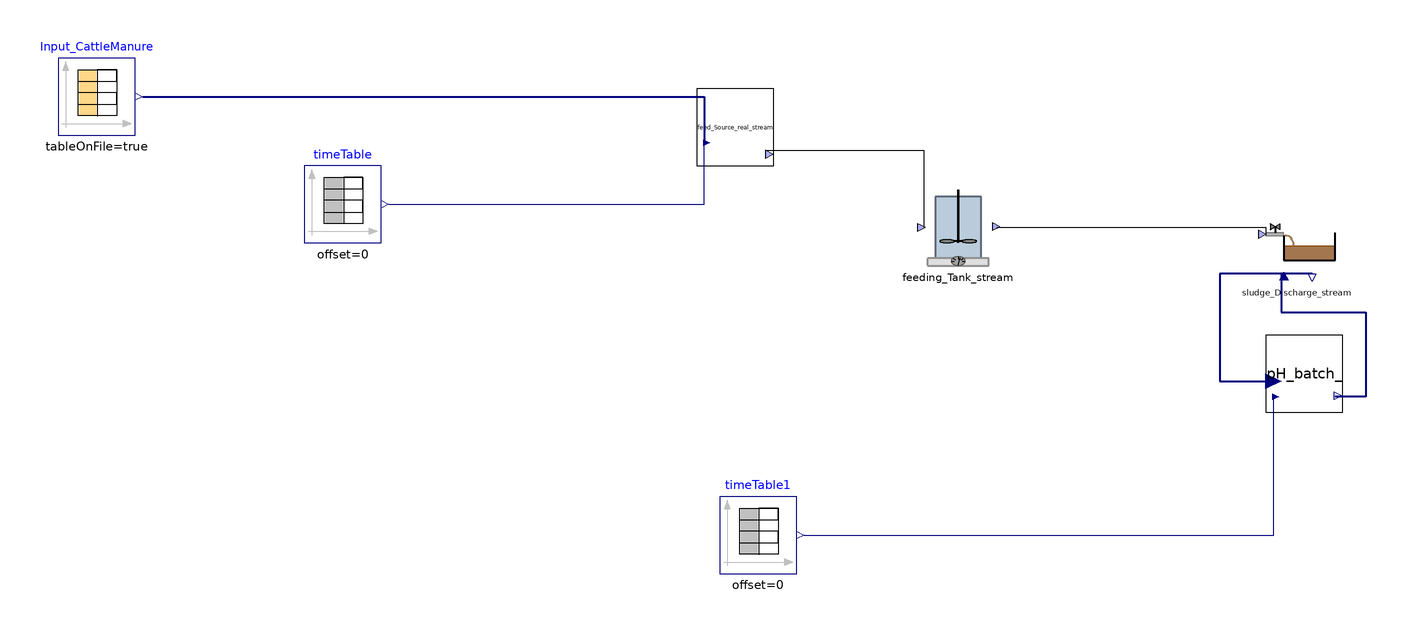

The component connection diagram of the Modelica model below, drawn from its own Placement and Line annotations.

model Test
    ADM1_P.BlockLibrary.Feeding_Tank_stream feeding_Tank_stream annotation(
      Placement(visible = true, transformation(origin = {2, 4}, extent = {{-10, -10}, {10, 10}}, rotation = 0)));
    BlockLibrary.Feed_Source_flores_stream feed_Source_real_stream annotation(
      Placement(visible = true, transformation(origin = {-56, 30}, extent = {{-10, -10}, {10, 10}}, rotation = 0)));
    Modelica.Blocks.Sources.CombiTimeTable Input_CattleManure(columns = integer({3, 4, 5, 6, 7, 8, 9, 10, 11, 12, 13, 14, 15, 16, 17, 18, 19, 20, 21, 22, 23}), extrapolation = Modelica.Blocks.Types.Extrapolation.NoExtrapolation, fileName = "C:/Users/lenovo/Desktop/KINGSTON/DOTTORATO/Modelica/Pilot_plant/Input_Flores_BSM2.txt", smoothness = Modelica.Blocks.Types.Smoothness.ConstantSegments, startTime = 0, table = [0, 0; 1, 1; 2, 4], tableName = "Input_Flores", tableOnFile = true, timeEvents = Modelica.Blocks.Types.TimeEvents.Always, timeScale = 86400, verboseExtrapolation = true, verboseRead = true) annotation(
      Placement(visible = true, transformation(origin = {-222, 38}, extent = {{-10, -10}, {10, 10}}, rotation = 0)));
    Modelica.Blocks.Sources.TimeTable timeTable(table = [0, 190; 732, 190], timeScale = 86400) annotation(
      Placement(visible = true, transformation(origin = {-158, 10}, extent = {{-10, -10}, {10, 10}}, rotation = 0)));
    BlockLibrary.Sludge_Discharge_stream sludge_Discharge_stream annotation(
      Placement(visible = true, transformation(origin = {90, 0}, extent = {{-10, -10}, {10, 10}}, rotation = 0)));
    BlockLibrary.pH_batch pH_batch_(I(fixed = false), S_h(fixed = false), ideality = 0.0, pH(fixed = false))  annotation(
      Placement(visible = true, transformation(origin = {92, -34}, extent = {{-10, -10}, {10, 10}}, rotation = 0)));
    Modelica.Blocks.Sources.TimeTable timeTable1(table = [0, 308.15; 732, 308.15], timeScale = 86400) annotation(
      Placement(visible = true, transformation(origin = {-50, -76}, extent = {{-10, -10}, {10, 10}}, rotation = 0)));
  equation
//  Feed1.y[1] = feed1.Flow_in;
//  Feed1.y[2] = feed1.Xi_in;
//  Feed1.y[3] = feed1.Xh2_in;
//  Feed2.y[1] = feed2.Flow_in;
//  Feed2.y[2] = feed2.Xi_in;
//  Feed2.y[3] = feed2.Xh2_in;
//
    pH_batch_.Q = pH_batch_.In[1];
    pH_batch_.S_ip = pH_batch_.In[2];
    pH_batch_.S_ic = pH_batch_.In[3];
    pH_batch_.S_in = pH_batch_.In[4];
    pH_batch_.S_va = pH_batch_.In[5];
    pH_batch_.S_bu = pH_batch_.In[6];
    pH_batch_.S_pro = pH_batch_.In[7];
    pH_batch_.S_ac = pH_batch_.In[8];
    pH_batch_.S_cat = pH_batch_.In[9];
    pH_batch_.S_an = pH_batch_.In[10];
    pH_batch_.S_ca = pH_batch_.In[11];
    pH_batch_.S_mg = pH_batch_.In[12];
//
    connect(feed_Source_real_stream.outlet, feeding_Tank_stream.inlet) annotation(
      Line(points = {{-48, 24}, {-7, 24}, {-7, 4}}));
    connect(timeTable.y, feed_Source_real_stream.inlet[1]) annotation(
      Line(points = {{-146, 10}, {-64, 10}, {-64, 26}}, color = {0, 0, 127}));
    connect(Input_CattleManure.y, feed_Source_real_stream.inlet[2:end]) annotation(
      Line(points = {{-210, 38}, {-64, 38}, {-64, 26}}, color = {0, 0, 127}, thickness = 0.5));
    connect(feeding_Tank_stream.outlet1, sludge_Discharge_stream.Digestate_In) annotation(
      Line(points = {{12, 4}, {82, 4}, {82, 2}}));
    connect(sludge_Discharge_stream.InF, pH_batch_.Out) annotation(
      Line(points = {{86, -8}, {86, -18}, {108, -18}, {108, -40}, {100, -40}}, color = {0, 0, 127}, thickness = 0.5));
    connect(timeTable1.y, pH_batch_.T_op) annotation(
      Line(points = {{-38, -76}, {84, -76}, {84, -40}}, color = {0, 0, 127}));
  connect(sludge_Discharge_stream.OutF, pH_batch_.In) annotation(
      Line(points = {{94, -8}, {70, -8}, {70, -36}, {84, -36}}, color = {0, 0, 127}, thickness = 0.5));
    annotation(
      experiment(StartTime = 0, StopTime = 1, Tolerance = 1e-6, Interval = 0.002),
      __OpenModelica_commandLineOptions = "--matchingAlgorithm=PFPlusExt --indexReductionMethod=dynamicStateSelection -d=initialization,NLSanalyticJacobian",
      __OpenModelica_simulationFlags(lv = "LOG_STATS", s = "dassl"));
end Test;